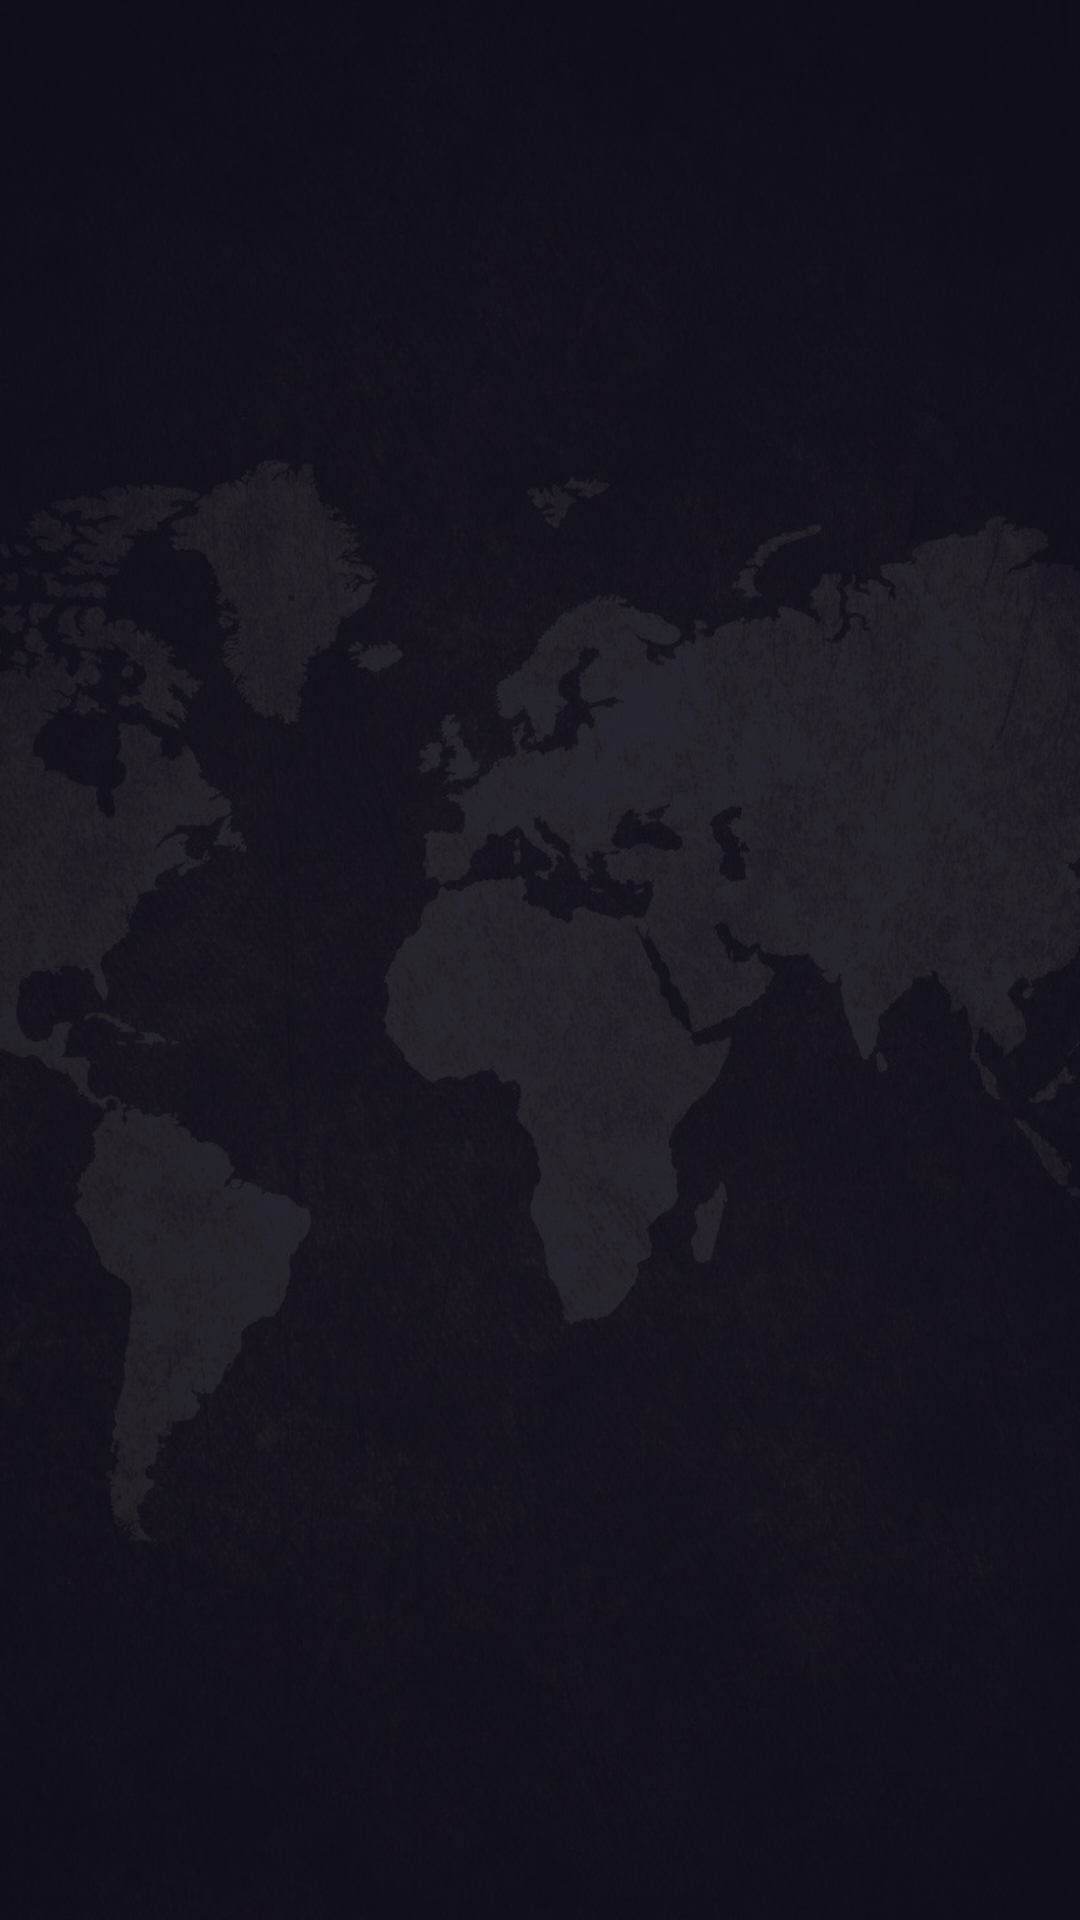

Here is an Android app screen rendered from its layout file. Give the layout XML and the strings, colors and styles it references.
<!-- AndroidManifest.xml: application theme AppTheme -->
<!-- res/layout/activity_start__language.xml -->
<?xml version="1.0" encoding="utf-8"?>
<androidx.constraintlayout.widget.ConstraintLayout xmlns:android="http://schemas.android.com/apk/res/android"
    xmlns:app="http://schemas.android.com/apk/res-auto"
    xmlns:tools="http://schemas.android.com/tools"
    android:layout_width="match_parent"
    android:layout_height="match_parent"
    android:background="@drawable/local_bg"
    tools:context=".Activity.Start_Language_Activity">
<RelativeLayout
    android:layout_width="wrap_content"
    android:layout_height="wrap_content">
    <LinearLayout
        android:layout_width="match_parent"
        android:layout_height="wrap_content">
        <androidx.cardview.widget.CardView
            android:layout_width="wrap_content"
            android:layout_height="wrap_content"
            android:textSize="25dp"/>
    </LinearLayout>
</RelativeLayout>
</androidx.constraintlayout.widget.ConstraintLayout>
<!-- resources referenced by this layout -->
<resources>
  <!-- drawable local_bg: jpg bitmap (drawable, 316840 bytes) -->
  <style name="AppTheme" parent="Theme.AppCompat.Light.NoActionBar">
          
          <item name="colorPrimary">@color/colorPrimary</item>
          <item name="colorPrimaryDark">@color/colorPrimaryDark</item>
          <item name="colorAccent">@color/colorAccent</item>
      </style>
  <color name="colorPrimary">#6200EE</color>
  <color name="colorPrimaryDark">#0048C5</color>
  <color name="colorAccent">#03DAC5</color>
</resources>
